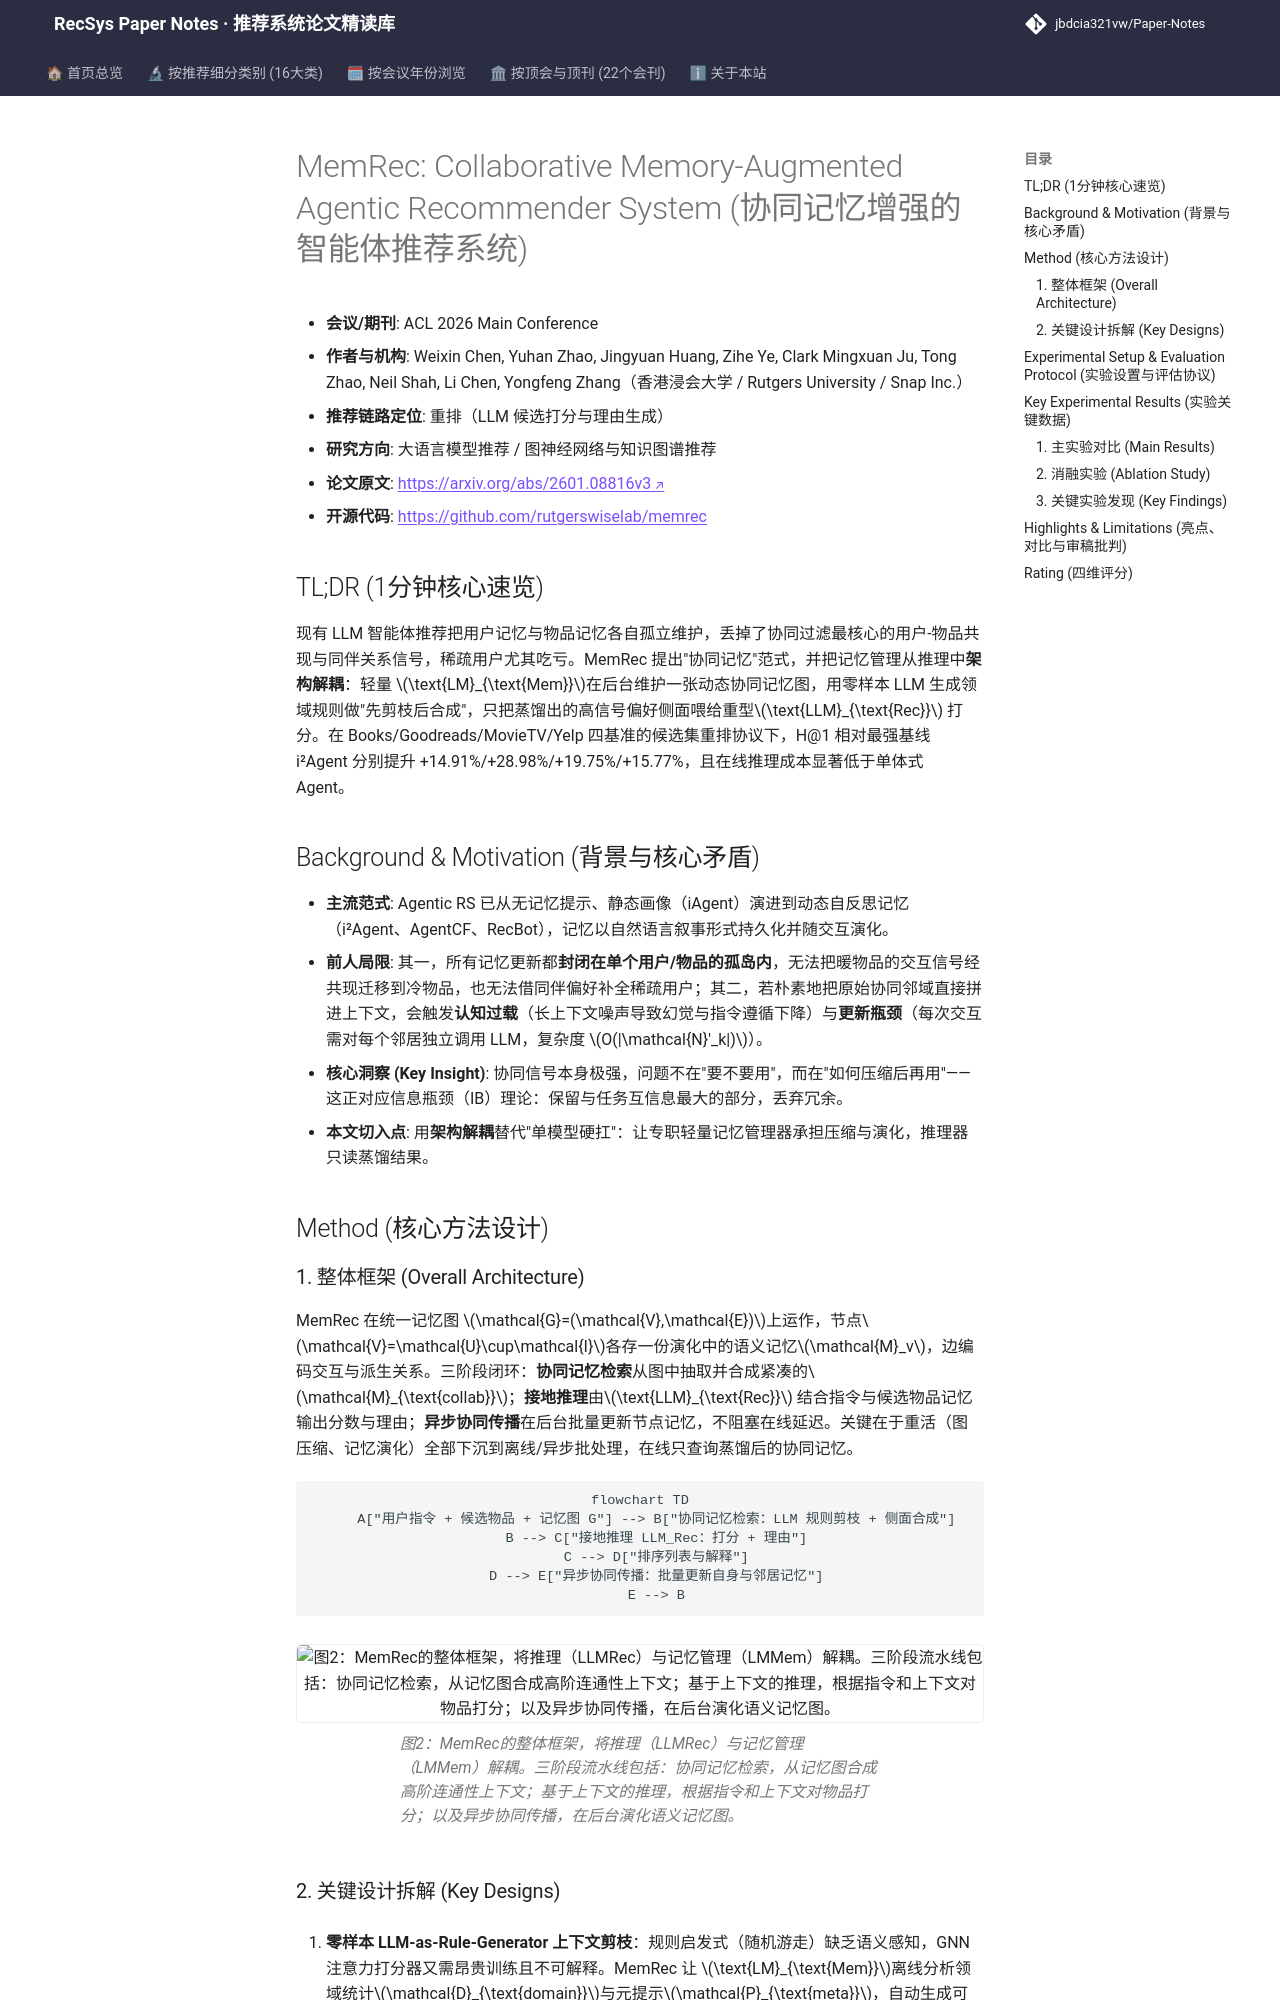

repository: jbdcia321vw/Paper-Notes · page: venues/ACL_EMNLP/2026/llm_rec/memrec_collaborative_memory_augmented_agentic_recommender_system/index.html · generator: mkdocs

---
title: "[Paper Note] MemRec: Collaborative Memory-Augmented Agentic Recommender System"
description: "[ACL 2026][LLM推荐] 将记忆管理从推理中架构解耦，用轻量 LM_Mem 在协同记忆图上做零样本规则剪枝与异步传播，仅向重型 LLM_Rec 注入蒸馏后的高信号协同上下文，四基准全库排序 H@1 最高 +28.98%。"
tags:
  - ACL 2026
  - LLM推荐
  - 重排
  - 协同记忆图
  - 架构解耦
date: 2026-11-13
venue: ACL_EMNLP
year: 2026
paper_url: "https://arxiv.org/abs/2601.08816"
code_url: "https://github.com/rutgerswiselab/memrec"
categories:
  - llm_rec
  - graph_rec
---

# MemRec: Collaborative Memory-Augmented Agentic Recommender System (协同记忆增强的智能体推荐系统)

- **会议/期刊**: ACL 2026 Main Conference
- **作者与机构**: Weixin Chen, Yuhan Zhao, Jingyuan Huang, Zihe Ye, Clark Mingxuan Ju, Tong Zhao, Neil Shah, Li Chen, Yongfeng Zhang（香港浸会大学 / Rutgers University / Snap Inc.）
- **推荐链路定位**: 重排（LLM 候选打分与理由生成）
- **研究方向**: 大语言模型推荐 / 图神经网络与知识图谱推荐
- **论文原文**: [https://arxiv.org/abs/2601.08816v3](https://arxiv.org/abs/2601.08816v3)
- **开源代码**: [https://github.com/rutgerswiselab/memrec](https://github.com/rutgerswiselab/memrec)

## TL;DR (1分钟核心速览)

现有 LLM 智能体推荐把用户记忆与物品记忆各自孤立维护，丢掉了协同过滤最核心的用户-物品共现与同伴关系信号，稀疏用户尤其吃亏。MemRec 提出"协同记忆"范式，并把记忆管理从推理中**架构解耦**：轻量 $\text{LM}_{\text{Mem}}$在后台维护一张动态协同记忆图，用零样本 LLM 生成领域规则做"先剪枝后合成"，只把蒸馏出的高信号偏好侧面喂给重型$\text{LLM}_{\text{Rec}}$ 打分。在 Books/Goodreads/MovieTV/Yelp 四基准的候选集重排协议下，H@1 相对最强基线 i²Agent 分别提升 +14.91%/+28.98%/+19.75%/+15.77%，且在线推理成本显著低于单体式 Agent。

## Background & Motivation (背景与核心矛盾)

- **主流范式**: Agentic RS 已从无记忆提示、静态画像（iAgent）演进到动态自反思记忆（i²Agent、AgentCF、RecBot），记忆以自然语言叙事形式持久化并随交互演化。
- **前人局限**: 其一，所有记忆更新都**封闭在单个用户/物品的孤岛内**，无法把暖物品的交互信号经共现迁移到冷物品，也无法借同伴偏好补全稀疏用户；其二，若朴素地把原始协同邻域直接拼进上下文，会触发**认知过载**（长上下文噪声导致幻觉与指令遵循下降）与**更新瓶颈**（每次交互需对每个邻居独立调用 LLM，复杂度 $O(|\mathcal{N}'_k|)$）。
- **核心洞察 (Key Insight)**: 协同信号本身极强，问题不在"要不要用"，而在"如何压缩后再用"——这正对应信息瓶颈（IB）理论：保留与任务互信息最大的部分，丢弃冗余。
- **本文切入点**: 用**架构解耦**替代"单模型硬扛"：让专职轻量记忆管理器承担压缩与演化，推理器只读蒸馏结果。

## Method (核心方法设计)

### 1. 整体框架 (Overall Architecture)

MemRec 在统一记忆图 $\mathcal{G}=(\mathcal{V},\mathcal{E})$上运作，节点$\mathcal{V}=\mathcal{U}\cup\mathcal{I}$各存一份演化中的语义记忆$\mathcal{M}_v$，边编码交互与派生关系。三阶段闭环：**协同记忆检索**从图中抽取并合成紧凑的$\mathcal{M}_{\text{collab}}$；**接地推理**由$\text{LLM}_{\text{Rec}}$ 结合指令与候选物品记忆输出分数与理由；**异步协同传播**在后台批量更新节点记忆，不阻塞在线延迟。关键在于重活（图压缩、记忆演化）全部下沉到离线/异步批处理，在线只查询蒸馏后的协同记忆。

```mermaid
flowchart TD
    A["用户指令 + 候选物品 + 记忆图 G"] --> B["协同记忆检索：LLM 规则剪枝 + 侧面合成"]
    B --> C["接地推理 LLM_Rec：打分 + 理由"]
    C --> D["排序列表与解释"]
    D --> E["异步协同传播：批量更新自身与邻居记忆"]
    E --> B
```

<figure class="paper-figure" markdown="span">
  ![图2：MemRec的整体框架，将推理（LLMRec）与记忆管理（LMMem）解耦。三阶段流水线包括：协同记忆检索，从记忆图合成高阶连通性上下文；基于上下文的推理，根据指令和上下文对物品打分；以及异步协同传播，在后台演化语义记忆图。](../../../../assets/papers/2601.08816v3/figure_2.png)<figcaption>图2：MemRec的整体框架，将推理（LLMRec）与记忆管理（LMMem）解耦。三阶段流水线包括：协同记忆检索，从记忆图合成高阶连通性上下文；基于上下文的推理，根据指令和上下文对物品打分；以及异步协同传播，在后台演化语义记忆图。</figcaption>
</figure>
